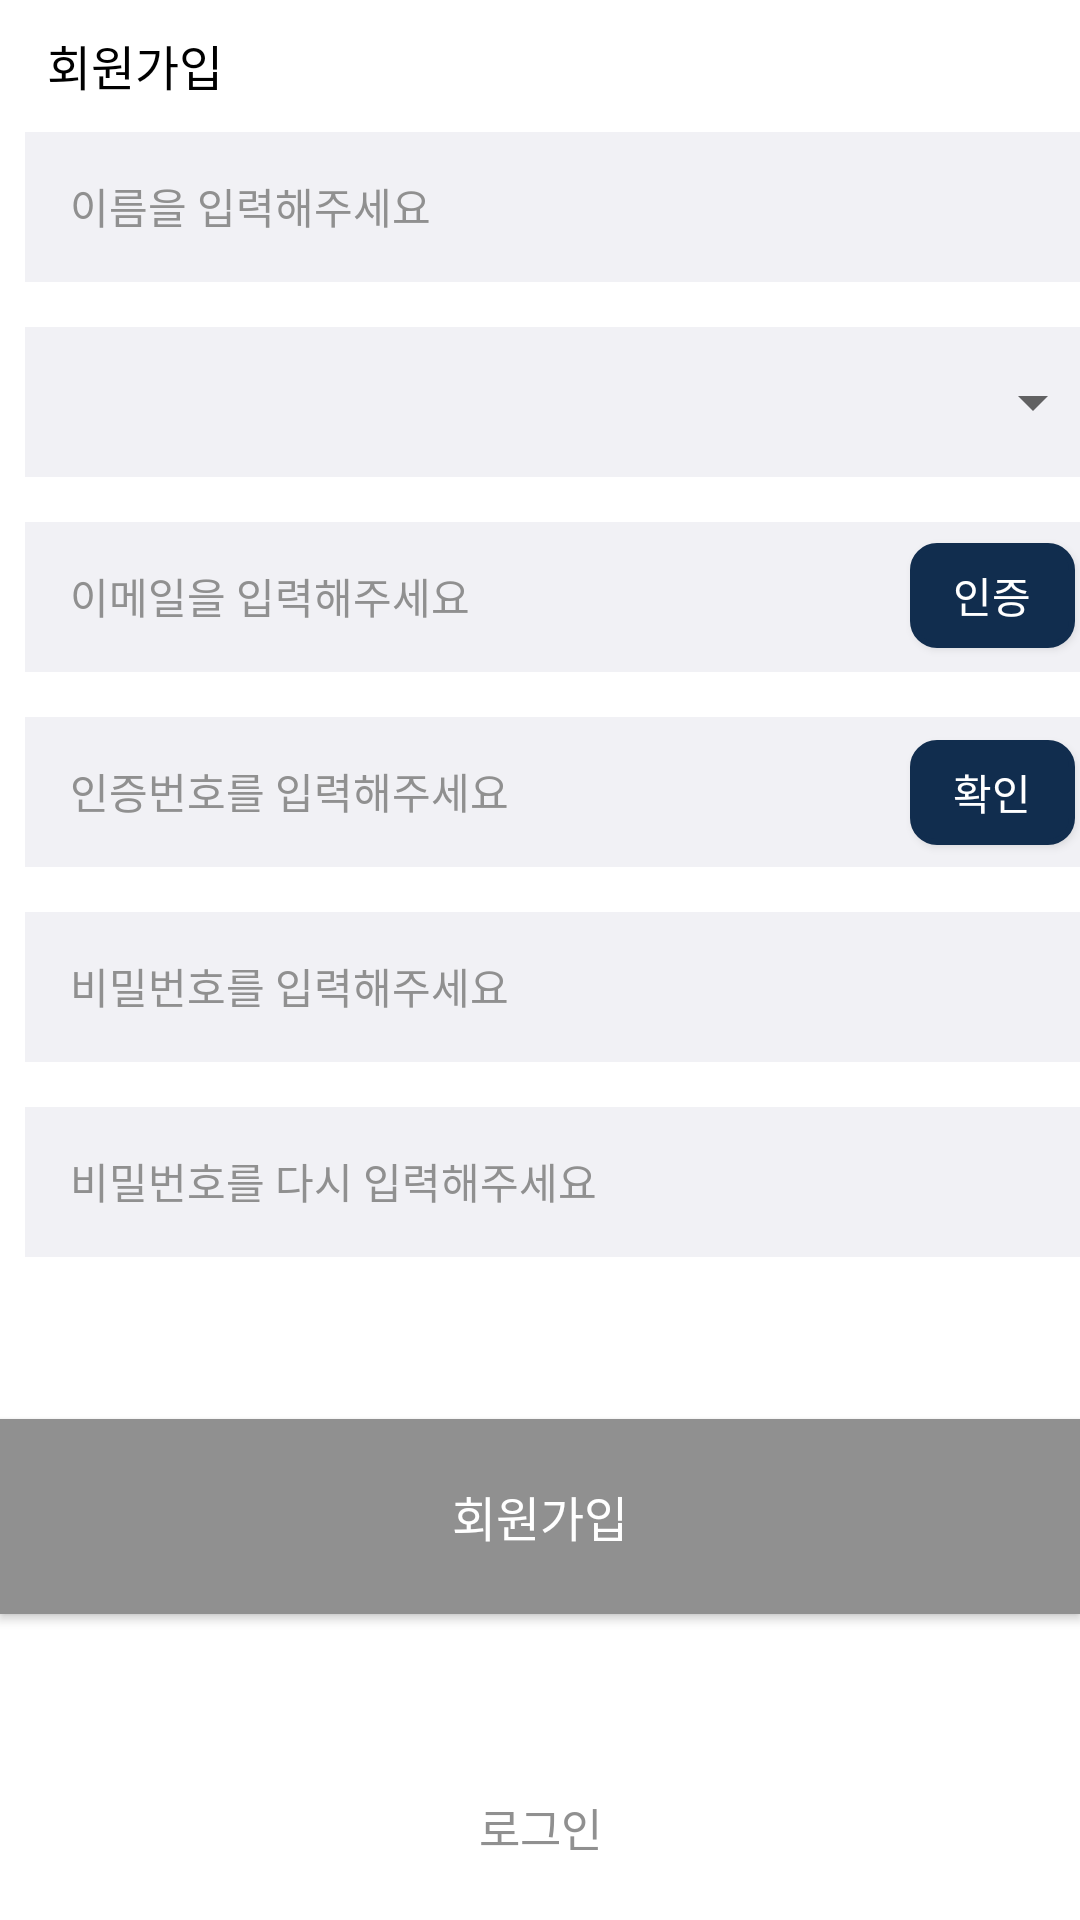

Write the Android layout XML for this screen, with the resource values it uses.
<!-- AndroidManifest.xml: application theme AppTheme -->
<!-- res/layout/register_activity.xml -->
<?xml version="1.0" encoding="utf-8"?>
<layout
    xmlns:android="http://schemas.android.com/apk/res/android"
    xmlns:app="http://schemas.android.com/apk/res-auto"
    android:id="@+id/register_activity">

    <data>
        <variable
            name="viewModel"
            type="com.example.gramoproject.viewmodel.RegisterViewModel" />
    </data>

    <androidx.constraintlayout.widget.ConstraintLayout
        android:layout_width="match_parent"
        android:layout_height="match_parent"
        android:background="@color/white">

        <TextView
            android:id="@+id/register_login_tv2"
            android:layout_width="match_parent"
            android:layout_height="wrap_content"
            android:layout_marginBottom="20dp"
            android:fontFamily="@font/notosansregular"
            android:gravity="center"
            android:text="로그인"
            android:textColor="#909090"
            android:textSize="15sp"
            app:layout_constraintBottom_toBottomOf="parent"
            app:layout_constraintEnd_toEndOf="parent"
            app:layout_constraintStart_toStartOf="parent" />

        <Button
            android:id="@+id/register_register_btn"
            android:layout_width="360dp"
            android:layout_height="65dp"
            android:layout_marginTop="30dp"
            android:layout_marginBottom="60dp"
            android:background="#909090"
            android:fontFamily="@font/notosansregular"
            android:text="회원가입"
            android:textColor="#FFFFFF"
            android:textSize="16sp"
            app:cornerRadius="0sp"
            app:layout_constraintBottom_toTopOf="@+id/register_login_tv2"
            app:layout_constraintEnd_toEndOf="parent"
            app:layout_constraintHorizontal_bias="0.47"
            app:layout_constraintStart_toStartOf="parent"
            app:layout_constraintTop_toBottomOf="@+id/register_error_tv"
            app:layout_constraintVertical_bias="1.0" />

        <LinearLayout
            android:id="@+id/register_linearLayout"
            android:layout_width="360dp"
            android:layout_height="wrap_content"
            android:layout_marginStart="16dp"
            android:layout_marginLeft="16dp"
            android:layout_marginTop="10dp"
            android:orientation="horizontal"
            app:layout_constraintEnd_toEndOf="parent"
            app:layout_constraintHorizontal_bias="0.037"
            app:layout_constraintStart_toStartOf="parent"
            app:layout_constraintTop_toTopOf="parent">

            <ImageButton
                android:id="@+id/register_back_btn"
                android:layout_width="wrap_content"
                android:layout_height="wrap_content"
                android:layout_gravity="center"
                android:background="#00FFFFFF"
                android:src="@drawable/ic_baseline_arrow_back_ios_24"
                android:tint="@color/black" />

            <TextView
                android:id="@+id/register_tv2"
                android:layout_width="wrap_content"
                android:layout_height="wrap_content"
                android:layout_weight="1"
                android:fontFamily="@font/notosansmedium"
                android:text="회원가입"
                android:textColor="@color/black"
                android:textSize="16sp" />

        </LinearLayout>

        <androidx.constraintlayout.widget.Guideline
            android:id="@+id/guideline3"
            android:layout_width="match_parent"
            android:layout_height="0dp"
            android:orientation="vertical"
            app:layout_constraintGuide_begin="24dp" />

        <androidx.constraintlayout.widget.Guideline
            android:id="@+id/guideline4"
            android:layout_width="match_parent"
            android:layout_height="0dp"
            android:orientation="vertical"
            app:layout_constraintGuide_end="24dp" />

        <EditText
            android:id="@+id/register_name_et"
            android:layout_width="360dp"
            android:layout_height="50dp"
            android:layout_marginTop="70dp"
            android:background="#F1F1F5"
            android:ems="10"
            android:hint="이름을 입력해주세요"
            android:inputType="textPersonName"
            android:padding="15dp"
            android:singleLine="true"
            android:textColorHint="#909090"
            android:textSize="14sp"
            app:layout_constraintBottom_toTopOf="@+id/linearLayout2"
            app:layout_constraintEnd_toStartOf="@+id/guideline4"
            app:layout_constraintHorizontal_bias="0.333"
            app:layout_constraintStart_toStartOf="@+id/guideline3" />

        <EditText
            android:id="@+id/register_email_et"
            android:layout_width="360dp"
            android:layout_height="50dp"
            android:layout_marginTop="15dp"
            android:background="#F1F1F5"
            android:ems="10"
            android:hint="이메일을 입력해주세요"
            android:inputType="textEmailAddress"
            android:padding="15dp"
            android:singleLine="true"
            android:textColorHint="#909090"
            android:textSize="14sp"
            app:layout_constraintEnd_toStartOf="@+id/guideline4"
            app:layout_constraintHorizontal_bias="0.333"
            app:layout_constraintStart_toStartOf="@+id/guideline3"
            app:layout_constraintTop_toBottomOf="@+id/linearLayout2" />

        <EditText
            android:id="@+id/register_code_et"
            android:layout_width="360dp"
            android:layout_height="50dp"
            android:layout_marginTop="15dp"
            android:background="#F1F1F5"
            android:ems="10"
            android:hint="인증번호를 입력해주세요"
            android:inputType="number"
            android:padding="15dp"
            android:singleLine="true"
            android:textColorHint="#909090"
            android:textSize="14sp"
            app:layout_constraintEnd_toStartOf="@+id/guideline4"
            app:layout_constraintHorizontal_bias="0.333"
            app:layout_constraintStart_toStartOf="@+id/guideline3"
            app:layout_constraintTop_toBottomOf="@+id/register_email_et" />

        <Button
            android:id="@+id/register_certificate_btn"
            android:layout_width="55dp"
            android:layout_height="35dp"
            android:layout_marginEnd="10dp"
            android:layout_marginRight="10dp"
            android:layout_marginBottom="8dp"
            android:background="@drawable/radius"
            android:cursorVisible="false"
            android:text="인증"
            android:textColor="@color/white"
            android:onClick="@{()->viewModel.emailAuth(registerEmailEt.getText().toString())}"
            app:backgroundTint="#112D4E"
            app:layout_constraintBottom_toBottomOf="@+id/register_email_et"
            app:layout_constraintEnd_toEndOf="@+id/register_email_et"
            app:layout_constraintTop_toTopOf="@+id/register_email_et"
            app:layout_constraintVertical_bias="1.0" />

        <Button
            android:id="@+id/register_check_btn"
            android:layout_width="55dp"
            android:layout_height="35dp"
            android:layout_marginEnd="10dp"
            android:layout_marginRight="10dp"
            android:background="@drawable/radius"
            android:cursorVisible="false"
            android:text="확인"
            android:onClick="@{() -> viewModel.checkCode(registerEmailEt.getText().toString(), registerCodeEt.getText().toString())}"
            android:textColor="@color/white"
            app:backgroundTint="#112D4E"
            app:layout_constraintBottom_toBottomOf="@+id/register_code_et"
            app:layout_constraintEnd_toEndOf="@+id/register_code_et"
            app:layout_constraintTop_toTopOf="@+id/register_code_et" />

        <EditText
            android:id="@+id/register_pass_edit2"
            android:layout_width="360dp"
            android:layout_height="50dp"
            android:layout_marginTop="15dp"
            android:background="#F1F1F5"
            android:ems="10"
            android:hint="비밀번호를 입력해주세요"
            android:inputType="textPassword"
            android:padding="15dp"
            android:singleLine="true"
            android:textColorHint="#909090"
            android:textSize="14sp"
            app:layout_constraintEnd_toStartOf="@+id/guideline4"
            app:layout_constraintHorizontal_bias="0.333"
            app:layout_constraintStart_toStartOf="@+id/guideline3"
            app:layout_constraintTop_toBottomOf="@+id/register_code_et" />

        <EditText
            android:id="@+id/register_passOverlap_edit"
            android:layout_width="360dp"
            android:layout_height="50dp"
            android:layout_marginTop="15dp"
            android:background="#F1F1F5"
            android:ems="10"
            android:hint="비밀번호를 다시 입력해주세요"
            android:inputType="textPassword"
            android:padding="15dp"
            android:singleLine="true"
            android:textColorHint="#909090"
            android:textSize="14sp"
            app:layout_constraintEnd_toStartOf="@+id/guideline4"
            app:layout_constraintHorizontal_bias="0.333"
            app:layout_constraintStart_toStartOf="@+id/guideline3"
            app:layout_constraintTop_toBottomOf="@+id/register_pass_edit2" />

        <androidx.constraintlayout.widget.ConstraintLayout
            android:id="@+id/linearLayout2"
            android:layout_width="wrap_content"
            android:layout_height="50dp"
            android:layout_marginTop="15dp"
            android:background="#F1F1F5"
            app:layout_constraintEnd_toStartOf="@+id/guideline4"
            app:layout_constraintHorizontal_bias="0.333"
            app:layout_constraintStart_toStartOf="@+id/guideline3"
            app:layout_constraintTop_toBottomOf="@+id/register_name_et">

            <Spinner
                android:id="@+id/register_major_spinner"
                android:layout_width="360dp"
                android:layout_height="50dp"
                app:layout_constraintBottom_toBottomOf="parent"
                app:layout_constraintEnd_toEndOf="parent"
                app:layout_constraintStart_toStartOf="parent"
                app:layout_constraintTop_toTopOf="parent" />

        </androidx.constraintlayout.widget.ConstraintLayout>

        <TextView
            android:id="@+id/register_error_tv"
            android:layout_width="wrap_content"
            android:layout_height="wrap_content"
            android:layout_marginTop="5dp"
            android:text=""
            android:textColor="#FF1320"
            app:layout_constraintEnd_toStartOf="@+id/guideline4"
            app:layout_constraintStart_toStartOf="@+id/guideline3"
            app:layout_constraintTop_toBottomOf="@+id/register_passOverlap_edit" />


        <androidx.constraintlayout.widget.Guideline
            android:id="@+id/guideline5"
            android:layout_width="0dp"
            android:layout_height="match_parent"
            android:orientation="horizontal"
            app:layout_constraintGuide_end="675dp"
            app:layout_constraintTop_toTopOf="parent" />


    </androidx.constraintlayout.widget.ConstraintLayout>

</layout>
<!-- resources referenced by this layout -->
<resources>
  <color name="black">#FF000000</color>
  <color name="white">#FFFFFFFF</color>
  <!-- drawable radius (drawable) -->
  <?xml version="1.0" encoding="utf-8"?>
  <shape xmlns:android="http://schemas.android.com/apk/res/android"
      android:shape="rectangle">
      <solid android:color="#ffffff"></solid>
      <corners
          android:bottomLeftRadius="8dp"
          android:bottomRightRadius="8dp"
          android:topLeftRadius="8dp"
          android:topRightRadius="8dp"></corners>
      <stroke android:width="2dp" />
  </shape>
  <style name="AppTheme" parent="Theme.AppCompat.Light.NoActionBar">
          <item name="colorPrimaryDark">@color/white</item>
          <item name="android:windowLightStatusBar">true</item>
          <item name="bottomSheetDialogTheme">@style/AppBottomSheetDialogTheme</item>
      </style>
  <style name="AppBottomSheetDialogTheme" parent="Theme.Design.Light.BottomSheetDialog">
          <item name="bottomSheetStyle">@style/AppModalStyle</item>
      </style>
  <style name="AppModalStyle" parent="Widget.Design.BottomSheet.Modal">
          <item name="android:background">@drawable/radius_dialog</item>
      </style>
</resources>
